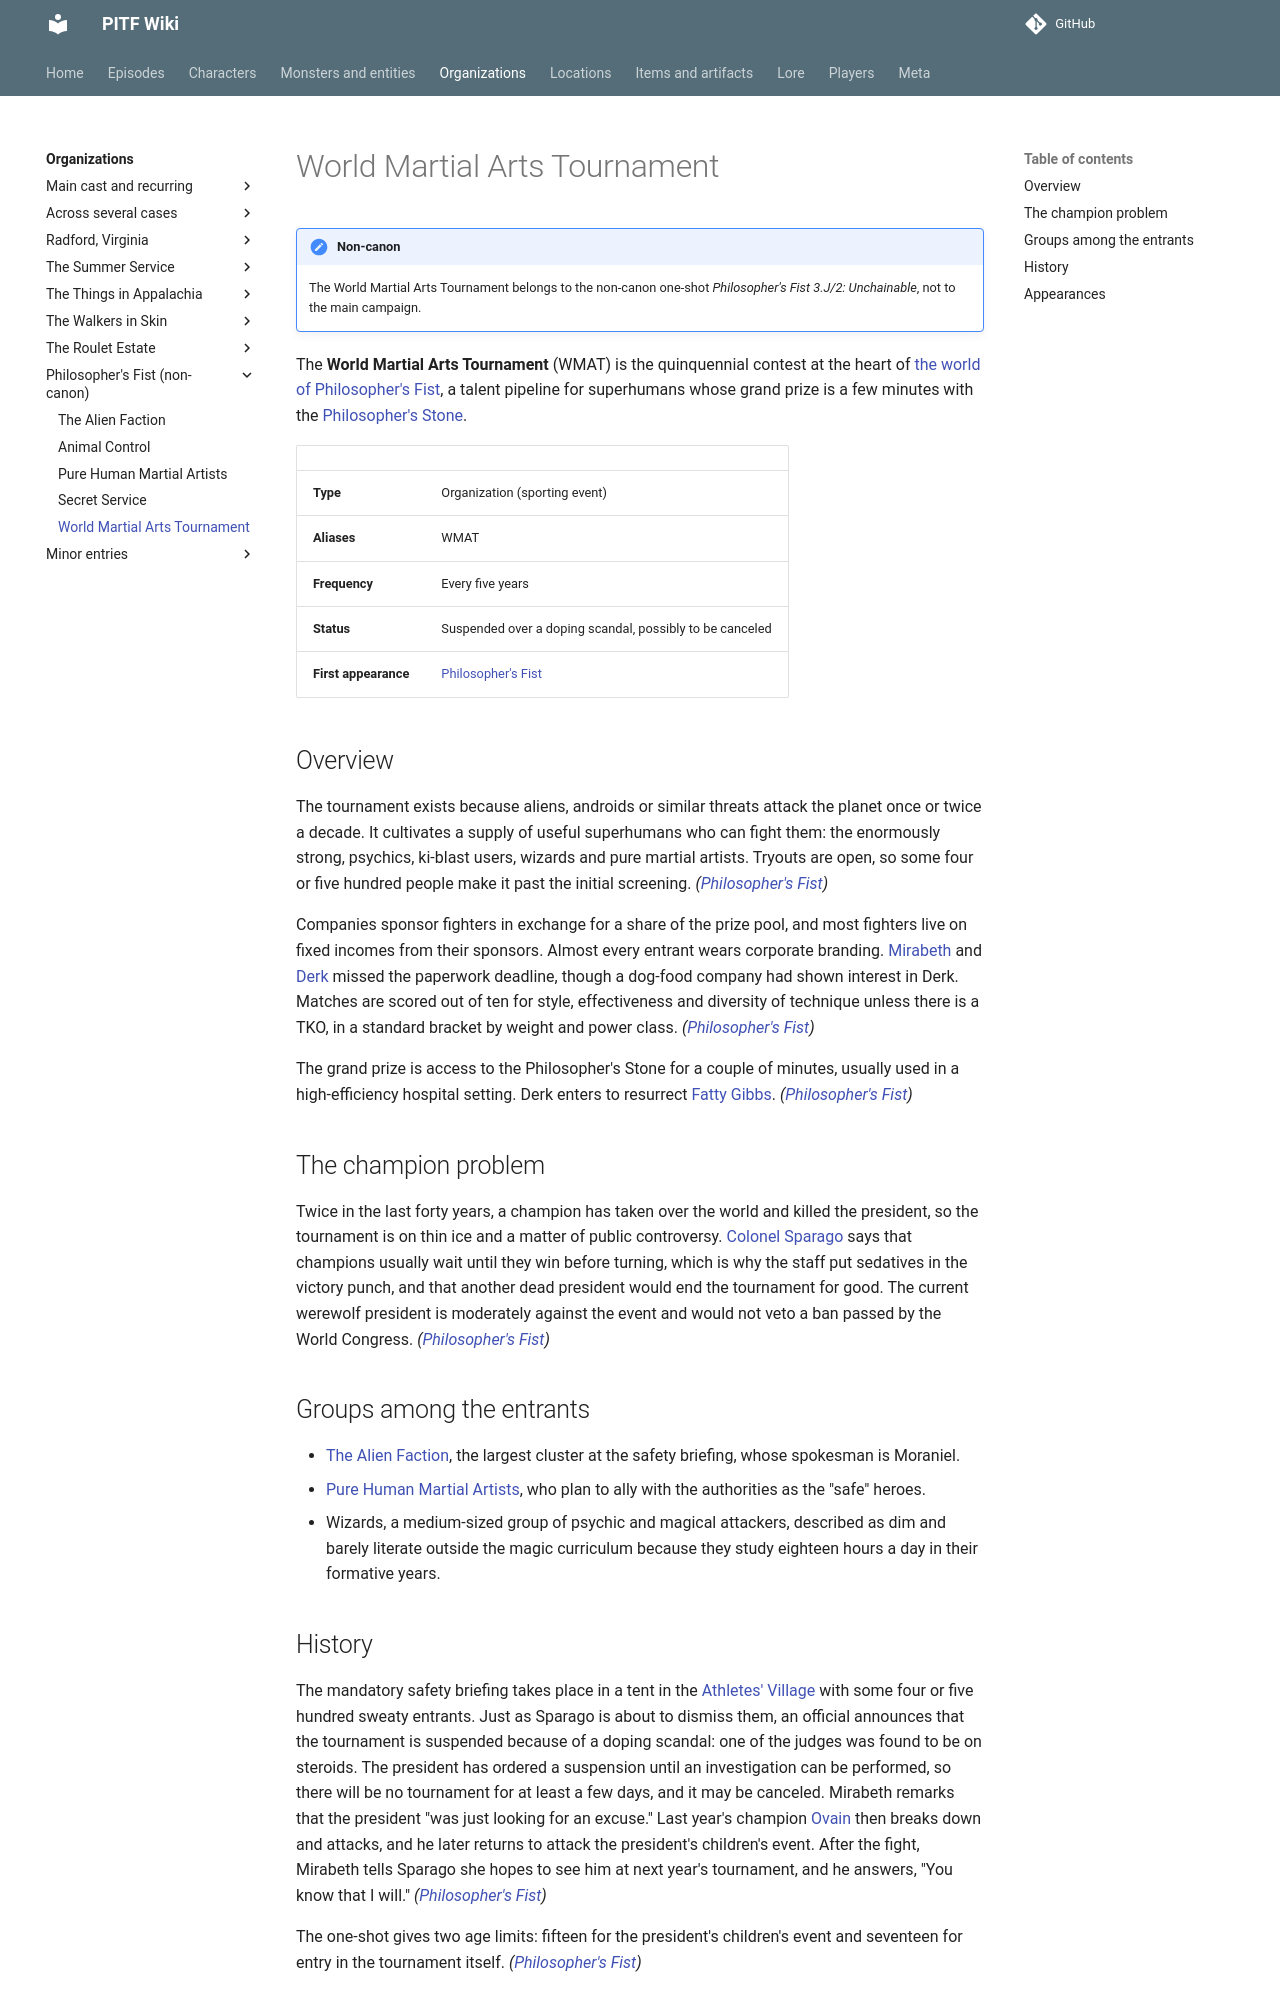

repository: AndreTInfante/pitf-wiki · page: organizations/pf-world-martial-arts-tournament/index.html · generator: mkdocs

# World Martial Arts Tournament

!!! note "Non-canon"
    The World Martial Arts Tournament belongs to the non-canon one-shot *Philosopher's Fist 3.J/2: Unchainable*, not to the main campaign.

The **World Martial Arts Tournament** (WMAT) is the quinquennial contest at the heart of [the world of Philosopher's Fist](../lore/pf-world.md), a talent pipeline for superhumans whose grand prize is a few minutes with the [Philosopher's Stone](../items/pf-philosophers-stone.md).

| | |
|---|---|
| **Type** | Organization (sporting event) |
| **Aliases** | WMAT |
| **Frequency** | Every five years |
| **Status** | Suspended over a doping scandal, possibly to be canceled |
| **First appearance** | [Philosopher's Fist](../episodes/philosophers-fist/index.md) |

## Overview

The tournament exists because aliens, androids or similar threats attack the planet once or twice a decade. It cultivates a supply of useful superhumans who can fight them: the enormously strong, psychics, ki-blast users, wizards and pure martial artists. Tryouts are open, so some four or five hundred people make it past the initial screening. *([Philosopher's Fist](../episodes/philosophers-fist/index.md))*

Companies sponsor fighters in exchange for a share of the prize pool, and most fighters live on fixed incomes from their sponsors. Almost every entrant wears corporate branding. [Mirabeth](../characters/pf-mirabeth.md) and [Derk](../characters/pf-derk.md) missed the paperwork deadline, though a dog-food company had shown interest in Derk. Matches are scored out of ten for style, effectiveness and diversity of technique unless there is a TKO, in a standard bracket by weight and power class. *([Philosopher's Fist](../episodes/philosophers-fist/index.md))*

The grand prize is access to the Philosopher's Stone for a couple of minutes, usually used in a high-efficiency hospital setting. Derk enters to resurrect [Fatty Gibbs](../characters/pf-fatty-gibbs.md). *([Philosopher's Fist](../episodes/philosophers-fist/index.md))*

## The champion problem

Twice in the last forty years, a champion has taken over the world and killed the president, so the tournament is on thin ice and a matter of public controversy. [Colonel Sparago](../characters/pf-colonel-sparago.md) says that champions usually wait until they win before turning, which is why the staff put sedatives in the victory punch, and that another dead president would end the tournament for good. The current werewolf president is moderately against the event and would not veto a ban passed by the World Congress. *([Philosopher's Fist](../episodes/philosophers-fist/index.md))*

## Groups among the entrants

- [The Alien Faction](pf-alien-faction.md), the largest cluster at the safety briefing, whose spokesman is Moraniel.
- [Pure Human Martial Artists](pf-pure-human-martial-artists.md), who plan to ally with the authorities as the "safe" heroes.
- Wizards, a medium-sized group of psychic and magical attackers, described as dim and barely literate outside the magic curriculum because they study eighteen hours a day in their formative years.
